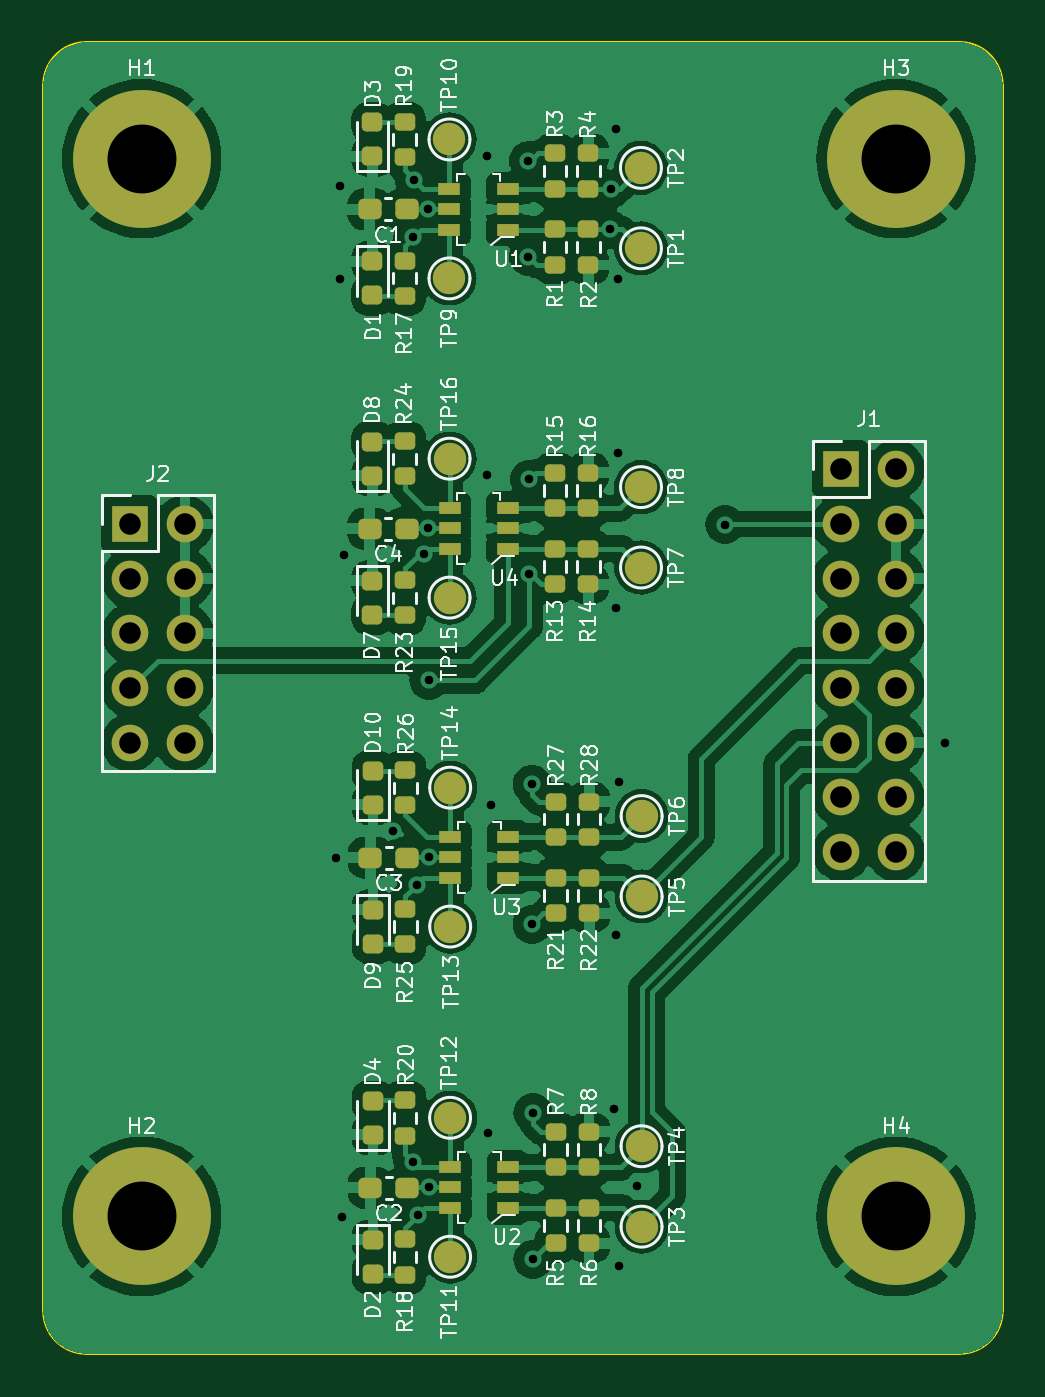
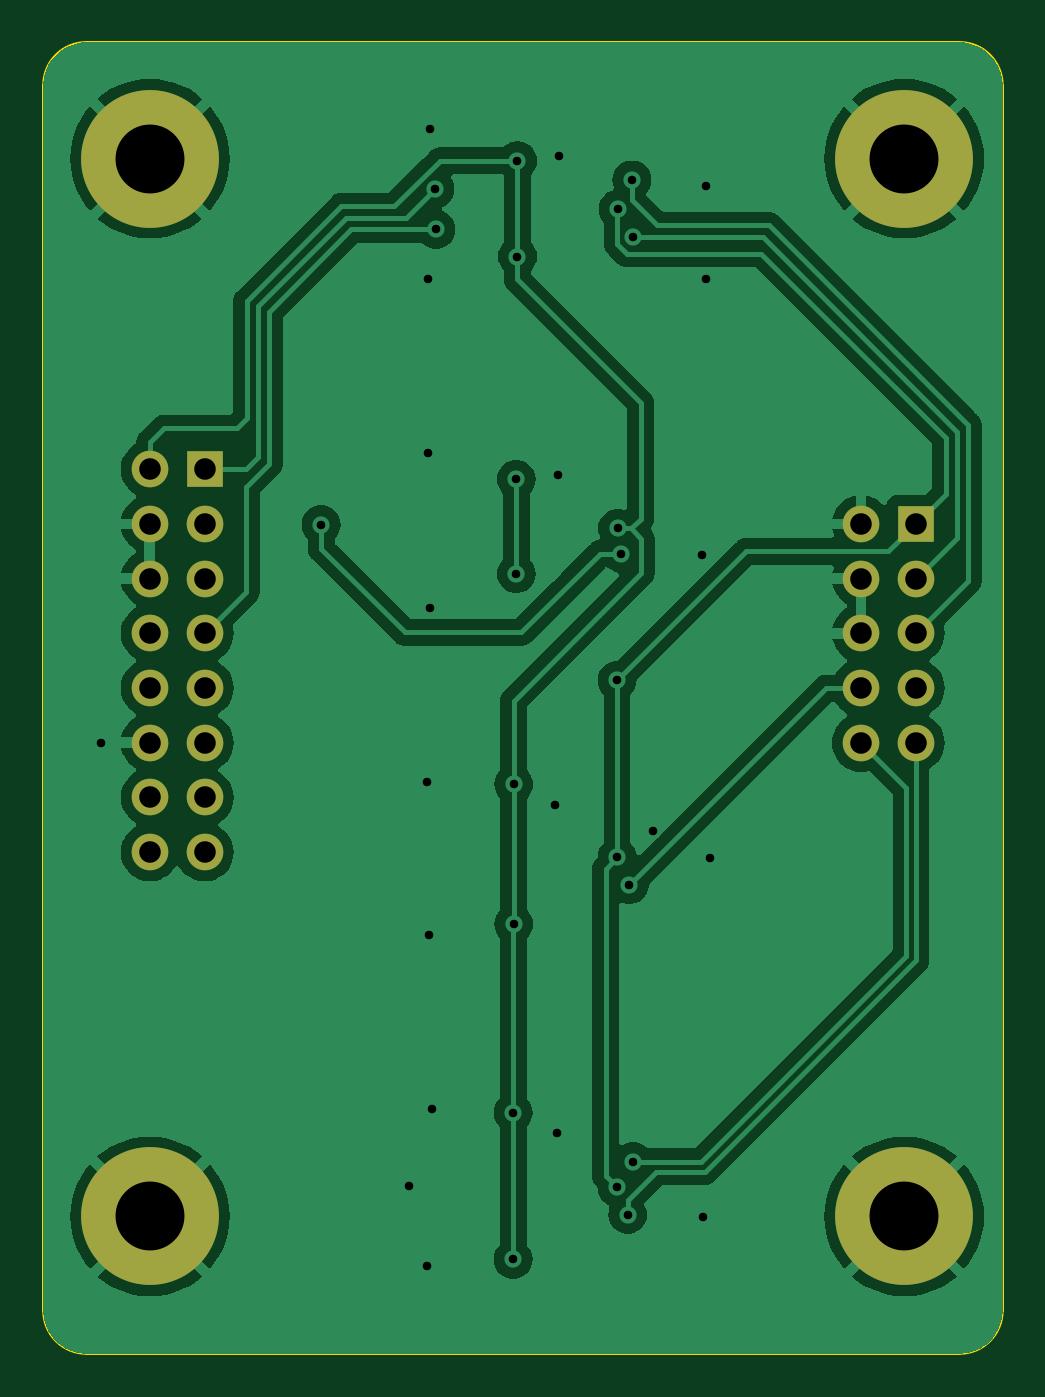
Circuit board: 11 layer files. Board 44.6 x 60.9 mm.
- bottom_copper: level_translator_4ch-B_Cu.gbr (82632 bytes)
- bottom_mask: level_translator_4ch-B_Mask.gbr (1507 bytes)
- paste: level_translator_4ch-B_Paste.gbr (480 bytes)
- bottom_silk: level_translator_4ch-B_Silkscreen.gbr (481 bytes)
- outline: level_translator_4ch-Edge_Cuts.gbr (1051 bytes)
- top_copper: level_translator_4ch-F_Cu.gbr (167675 bytes)
- top_mask: level_translator_4ch-F_Mask.gbr (7003 bytes)
- paste: level_translator_4ch-F_Paste.gbr (5121 bytes)
- top_silk: level_translator_4ch-F_Silkscreen.gbr (94661 bytes)
- drill: level_translator_4ch-NPTH.drl (279 bytes)
- drill: level_translator_4ch-PTH.drl (1543 bytes)

=== bottom_copper: level_translator_4ch-B_Cu.gbr (82632 bytes, source omitted) ===
=== bottom_mask: level_translator_4ch-B_Mask.gbr ===
%TF.GenerationSoftware,KiCad,Pcbnew,7.0.10*%
%TF.CreationDate,2024-06-09T22:37:06-03:00*%
%TF.ProjectId,level_translator_4ch,6c657665-6c5f-4747-9261-6e736c61746f,rev?*%
%TF.SameCoordinates,Original*%
%TF.FileFunction,Soldermask,Bot*%
%TF.FilePolarity,Negative*%
%FSLAX46Y46*%
G04 Gerber Fmt 4.6, Leading zero omitted, Abs format (unit mm)*
G04 Created by KiCad (PCBNEW 7.0.10) date 2024-06-09 22:37:06*
%MOMM*%
%LPD*%
G01*
G04 APERTURE LIST*
%ADD10C,6.400000*%
%ADD11R,1.700000X1.700000*%
%ADD12O,1.700000X1.700000*%
G04 APERTURE END LIST*
D10*
%TO.C,H1*%
X123012200Y-77063600D03*
%TD*%
%TO.C,H3*%
X158038800Y-77063600D03*
%TD*%
%TO.C,H2*%
X123012200Y-126187200D03*
%TD*%
D11*
%TO.C,J1*%
X155498800Y-91490800D03*
D12*
X158038800Y-91490800D03*
X155498800Y-94030800D03*
X158038800Y-94030800D03*
X155498800Y-96570800D03*
X158038800Y-96570800D03*
X155498800Y-99110800D03*
X158038800Y-99110800D03*
X155498800Y-101650800D03*
X158038800Y-101650800D03*
X155498800Y-104190800D03*
X158038800Y-104190800D03*
X155498800Y-106730800D03*
X158038800Y-106730800D03*
X155498800Y-109270800D03*
X158038800Y-109270800D03*
%TD*%
D11*
%TO.C,J2*%
X122478800Y-94030800D03*
D12*
X125018800Y-94030800D03*
X122478800Y-96570800D03*
X125018800Y-96570800D03*
X122478800Y-99110800D03*
X125018800Y-99110800D03*
X122478800Y-101650800D03*
X125018800Y-101650800D03*
X122478800Y-104190800D03*
X125018800Y-104190800D03*
%TD*%
D10*
%TO.C,H4*%
X158038800Y-126187200D03*
%TD*%
M02*

=== paste: level_translator_4ch-B_Paste.gbr ===
%TF.GenerationSoftware,KiCad,Pcbnew,7.0.10*%
%TF.CreationDate,2024-06-09T22:37:06-03:00*%
%TF.ProjectId,level_translator_4ch,6c657665-6c5f-4747-9261-6e736c61746f,rev?*%
%TF.SameCoordinates,Original*%
%TF.FileFunction,Paste,Bot*%
%TF.FilePolarity,Positive*%
%FSLAX46Y46*%
G04 Gerber Fmt 4.6, Leading zero omitted, Abs format (unit mm)*
G04 Created by KiCad (PCBNEW 7.0.10) date 2024-06-09 22:37:06*
%MOMM*%
%LPD*%
G01*
G04 APERTURE LIST*
G04 APERTURE END LIST*
M02*

=== bottom_silk: level_translator_4ch-B_Silkscreen.gbr ===
%TF.GenerationSoftware,KiCad,Pcbnew,7.0.10*%
%TF.CreationDate,2024-06-09T22:37:06-03:00*%
%TF.ProjectId,level_translator_4ch,6c657665-6c5f-4747-9261-6e736c61746f,rev?*%
%TF.SameCoordinates,Original*%
%TF.FileFunction,Legend,Bot*%
%TF.FilePolarity,Positive*%
%FSLAX46Y46*%
G04 Gerber Fmt 4.6, Leading zero omitted, Abs format (unit mm)*
G04 Created by KiCad (PCBNEW 7.0.10) date 2024-06-09 22:37:06*
%MOMM*%
%LPD*%
G01*
G04 APERTURE LIST*
G04 APERTURE END LIST*
M02*

=== outline: level_translator_4ch-Edge_Cuts.gbr ===
%TF.GenerationSoftware,KiCad,Pcbnew,7.0.10*%
%TF.CreationDate,2024-06-09T22:37:06-03:00*%
%TF.ProjectId,level_translator_4ch,6c657665-6c5f-4747-9261-6e736c61746f,rev?*%
%TF.SameCoordinates,Original*%
%TF.FileFunction,Profile,NP*%
%FSLAX46Y46*%
G04 Gerber Fmt 4.6, Leading zero omitted, Abs format (unit mm)*
G04 Created by KiCad (PCBNEW 7.0.10) date 2024-06-09 22:37:06*
%MOMM*%
%LPD*%
G01*
G04 APERTURE LIST*
%TA.AperFunction,Profile*%
%ADD10C,0.100000*%
%TD*%
G04 APERTURE END LIST*
D10*
X118440200Y-130562600D02*
X118440200Y-73653400D01*
X160991800Y-132562600D02*
G75*
G03*
X162991800Y-130562600I0J2000000D01*
G01*
X162991800Y-73653400D02*
X162991800Y-130562600D01*
X162991800Y-73653400D02*
G75*
G03*
X160991800Y-71653400I-2000000J0D01*
G01*
X120440200Y-71653400D02*
X160991800Y-71653400D01*
X160991800Y-132562600D02*
X120440200Y-132562600D01*
X118440200Y-130562600D02*
G75*
G03*
X120440200Y-132562600I2000000J0D01*
G01*
X120440200Y-71653400D02*
G75*
G03*
X118440200Y-73653400I0J-2000000D01*
G01*
M02*

=== top_copper: level_translator_4ch-F_Cu.gbr (167675 bytes, source omitted) ===
=== top_mask: level_translator_4ch-F_Mask.gbr (7003 bytes, source omitted) ===
=== paste: level_translator_4ch-F_Paste.gbr ===
%TF.GenerationSoftware,KiCad,Pcbnew,7.0.10*%
%TF.CreationDate,2024-06-09T22:37:06-03:00*%
%TF.ProjectId,level_translator_4ch,6c657665-6c5f-4747-9261-6e736c61746f,rev?*%
%TF.SameCoordinates,Original*%
%TF.FileFunction,Paste,Top*%
%TF.FilePolarity,Positive*%
%FSLAX46Y46*%
G04 Gerber Fmt 4.6, Leading zero omitted, Abs format (unit mm)*
G04 Created by KiCad (PCBNEW 7.0.10) date 2024-06-09 22:37:06*
%MOMM*%
%LPD*%
G01*
G04 APERTURE LIST*
G04 Aperture macros list*
%AMRoundRect*
0 Rectangle with rounded corners*
0 $1 Rounding radius*
0 $2 $3 $4 $5 $6 $7 $8 $9 X,Y pos of 4 corners*
0 Add a 4 corners polygon primitive as box body*
4,1,4,$2,$3,$4,$5,$6,$7,$8,$9,$2,$3,0*
0 Add four circle primitives for the rounded corners*
1,1,$1+$1,$2,$3*
1,1,$1+$1,$4,$5*
1,1,$1+$1,$6,$7*
1,1,$1+$1,$8,$9*
0 Add four rect primitives between the rounded corners*
20,1,$1+$1,$2,$3,$4,$5,0*
20,1,$1+$1,$4,$5,$6,$7,0*
20,1,$1+$1,$6,$7,$8,$9,0*
20,1,$1+$1,$8,$9,$2,$3,0*%
G04 Aperture macros list end*
%ADD10RoundRect,0.218750X-0.256250X0.218750X-0.256250X-0.218750X0.256250X-0.218750X0.256250X0.218750X0*%
%ADD11RoundRect,0.200000X-0.275000X0.200000X-0.275000X-0.200000X0.275000X-0.200000X0.275000X0.200000X0*%
%ADD12R,1.000000X0.550000*%
%ADD13RoundRect,0.200000X0.275000X-0.200000X0.275000X0.200000X-0.275000X0.200000X-0.275000X-0.200000X0*%
%ADD14RoundRect,0.237500X0.300000X0.237500X-0.300000X0.237500X-0.300000X-0.237500X0.300000X-0.237500X0*%
%ADD15RoundRect,0.218750X0.256250X-0.218750X0.256250X0.218750X-0.256250X0.218750X-0.256250X-0.218750X0*%
G04 APERTURE END LIST*
D10*
%TO.C,D7*%
X133727200Y-96662100D03*
X133727200Y-98237100D03*
%TD*%
D11*
%TO.C,R25*%
X135255000Y-111900200D03*
X135255000Y-113550200D03*
%TD*%
D12*
%TO.C,U1*%
X140004800Y-80360600D03*
X140004800Y-79410600D03*
X140004800Y-78460600D03*
X137304800Y-78460600D03*
X137304800Y-79410600D03*
X137304800Y-80360600D03*
%TD*%
D10*
%TO.C,D9*%
X133756400Y-111937700D03*
X133756400Y-113512700D03*
%TD*%
D13*
%TO.C,R28*%
X143789400Y-108571800D03*
X143789400Y-106921800D03*
%TD*%
D11*
%TO.C,R18*%
X135251200Y-127231600D03*
X135251200Y-128881600D03*
%TD*%
D14*
%TO.C,C4*%
X135326300Y-94249200D03*
X133601300Y-94249200D03*
%TD*%
D13*
%TO.C,R20*%
X135251200Y-122430000D03*
X135251200Y-120780000D03*
%TD*%
D11*
%TO.C,R3*%
X142207000Y-76822800D03*
X142207000Y-78472800D03*
%TD*%
D13*
%TO.C,R26*%
X135255000Y-107098600D03*
X135255000Y-105448600D03*
%TD*%
%TO.C,R13*%
X142210800Y-96826800D03*
X142210800Y-95176800D03*
%TD*%
D15*
%TO.C,D3*%
X133723400Y-76962100D03*
X133723400Y-75387100D03*
%TD*%
D10*
%TO.C,D1*%
X133723400Y-81838700D03*
X133723400Y-83413700D03*
%TD*%
D11*
%TO.C,R27*%
X142240000Y-106921800D03*
X142240000Y-108571800D03*
%TD*%
%TO.C,R6*%
X143785600Y-125783800D03*
X143785600Y-127433800D03*
%TD*%
D13*
%TO.C,R8*%
X143785600Y-123903200D03*
X143785600Y-122253200D03*
%TD*%
D12*
%TO.C,U3*%
X140037800Y-110459600D03*
X140037800Y-109509600D03*
X140037800Y-108559600D03*
X137337800Y-108559600D03*
X137337800Y-109509600D03*
X137337800Y-110459600D03*
%TD*%
D13*
%TO.C,R21*%
X142240000Y-112102400D03*
X142240000Y-110452400D03*
%TD*%
%TO.C,R16*%
X143760200Y-93296200D03*
X143760200Y-91646200D03*
%TD*%
D11*
%TO.C,R22*%
X143789400Y-110452400D03*
X143789400Y-112102400D03*
%TD*%
%TO.C,R2*%
X143756400Y-80353400D03*
X143756400Y-82003400D03*
%TD*%
D13*
%TO.C,R5*%
X142236200Y-127433800D03*
X142236200Y-125783800D03*
%TD*%
D14*
%TO.C,C3*%
X135355500Y-109524800D03*
X133630500Y-109524800D03*
%TD*%
D13*
%TO.C,R19*%
X135222000Y-76999600D03*
X135222000Y-75349600D03*
%TD*%
D11*
%TO.C,R15*%
X142210800Y-91646200D03*
X142210800Y-93296200D03*
%TD*%
D13*
%TO.C,R1*%
X142207000Y-82003400D03*
X142207000Y-80353400D03*
%TD*%
D14*
%TO.C,C1*%
X135322500Y-79425800D03*
X133597500Y-79425800D03*
%TD*%
D10*
%TO.C,D2*%
X133752600Y-127269100D03*
X133752600Y-128844100D03*
%TD*%
D13*
%TO.C,R24*%
X135225800Y-91823000D03*
X135225800Y-90173000D03*
%TD*%
D12*
%TO.C,U4*%
X140008600Y-95184000D03*
X140008600Y-94234000D03*
X140008600Y-93284000D03*
X137308600Y-93284000D03*
X137308600Y-94234000D03*
X137308600Y-95184000D03*
%TD*%
D11*
%TO.C,R23*%
X135225800Y-96624600D03*
X135225800Y-98274600D03*
%TD*%
D15*
%TO.C,D8*%
X133727200Y-91785500D03*
X133727200Y-90210500D03*
%TD*%
%TO.C,D10*%
X133756400Y-107061100D03*
X133756400Y-105486100D03*
%TD*%
D14*
%TO.C,C2*%
X135351700Y-124856200D03*
X133626700Y-124856200D03*
%TD*%
D15*
%TO.C,D4*%
X133752600Y-122392500D03*
X133752600Y-120817500D03*
%TD*%
D12*
%TO.C,U2*%
X140034000Y-125791000D03*
X140034000Y-124841000D03*
X140034000Y-123891000D03*
X137334000Y-123891000D03*
X137334000Y-124841000D03*
X137334000Y-125791000D03*
%TD*%
D13*
%TO.C,R4*%
X143756400Y-78472800D03*
X143756400Y-76822800D03*
%TD*%
D11*
%TO.C,R7*%
X142236200Y-122253200D03*
X142236200Y-123903200D03*
%TD*%
%TO.C,R14*%
X143760200Y-95176800D03*
X143760200Y-96826800D03*
%TD*%
%TO.C,R17*%
X135222000Y-81801200D03*
X135222000Y-83451200D03*
%TD*%
M02*

=== top_silk: level_translator_4ch-F_Silkscreen.gbr (94661 bytes, source omitted) ===
=== drill: level_translator_4ch-NPTH.drl ===
M48
; DRILL file {KiCad 7.0.10} date Sun Jun  9 22:37:09 2024
; FORMAT={-:-/ absolute / inch / decimal}
; #@! TF.CreationDate,2024-06-09T22:37:09-03:00
; #@! TF.GenerationSoftware,Kicad,Pcbnew,7.0.10
; #@! TF.FileFunction,NonPlated,1,2,NPTH
FMAT,2
INCH
%
G90
G05
M30

=== drill: level_translator_4ch-PTH.drl ===
M48
; DRILL file {KiCad 7.0.10} date Sun Jun  9 22:37:09 2024
; FORMAT={-:-/ absolute / inch / decimal}
; #@! TF.CreationDate,2024-06-09T22:37:09-03:00
; #@! TF.GenerationSoftware,Kicad,Pcbnew,7.0.10
; #@! TF.FileFunction,Plated,1,2,PTH
FMAT,2
INCH
; #@! TA.AperFunction,Plated,PTH,ViaDrill
T1C0.0157
; #@! TA.AperFunction,Plated,PTH,ComponentDrill
T2C0.0394
; #@! TA.AperFunction,Plated,PTH,ComponentDrill
T3C0.1260
%
G90
G05
T1
X5.198Y-4.313
X5.205Y-3.254
X5.206Y-3.085
X5.21Y-4.969
X5.213Y-3.758
X5.303Y-4.263
X5.3385Y-4.8675
X5.339Y-3.178
X5.341Y-3.073
X5.3455Y-4.3615
X5.3485Y-4.9645
X5.36Y-3.756
X5.366Y-3.1264
X5.367Y-3.71
X5.368Y-3.988
X5.368Y-4.3114
X5.368Y-4.915
X5.474Y-3.029
X5.475Y-3.613
X5.477Y-4.816
X5.482Y-4.216
X5.55Y-3.038
X5.55Y-3.213
X5.552Y-3.62
X5.552Y-3.793
X5.557Y-4.178
X5.557Y-4.434
X5.558Y-4.778
X5.558Y-5.046
X5.699Y-3.1635
X5.701Y-3.0895
X5.707Y-4.772
X5.71Y-2.979
X5.71Y-3.855
X5.711Y-4.454
X5.714Y-3.255
X5.714Y-3.573
X5.715Y-4.174
X5.715Y-5.058
X5.749Y-4.913
X5.909Y-3.703
X6.311Y-4.102
T2
X4.822Y-3.702
X4.822Y-3.802
X4.822Y-3.902
X4.822Y-4.002
X4.822Y-4.102
X4.922Y-3.702
X4.922Y-3.802
X4.922Y-3.902
X4.922Y-4.002
X4.922Y-4.102
X6.122Y-3.602
X6.122Y-3.702
X6.122Y-3.802
X6.122Y-3.902
X6.122Y-4.002
X6.122Y-4.102
X6.122Y-4.202
X6.122Y-4.302
X6.222Y-3.602
X6.222Y-3.702
X6.222Y-3.802
X6.222Y-3.902
X6.222Y-4.002
X6.222Y-4.102
X6.222Y-4.202
X6.222Y-4.302
T3
X4.843Y-3.034
X4.843Y-4.968
X6.222Y-3.034
X6.222Y-4.968
M30

